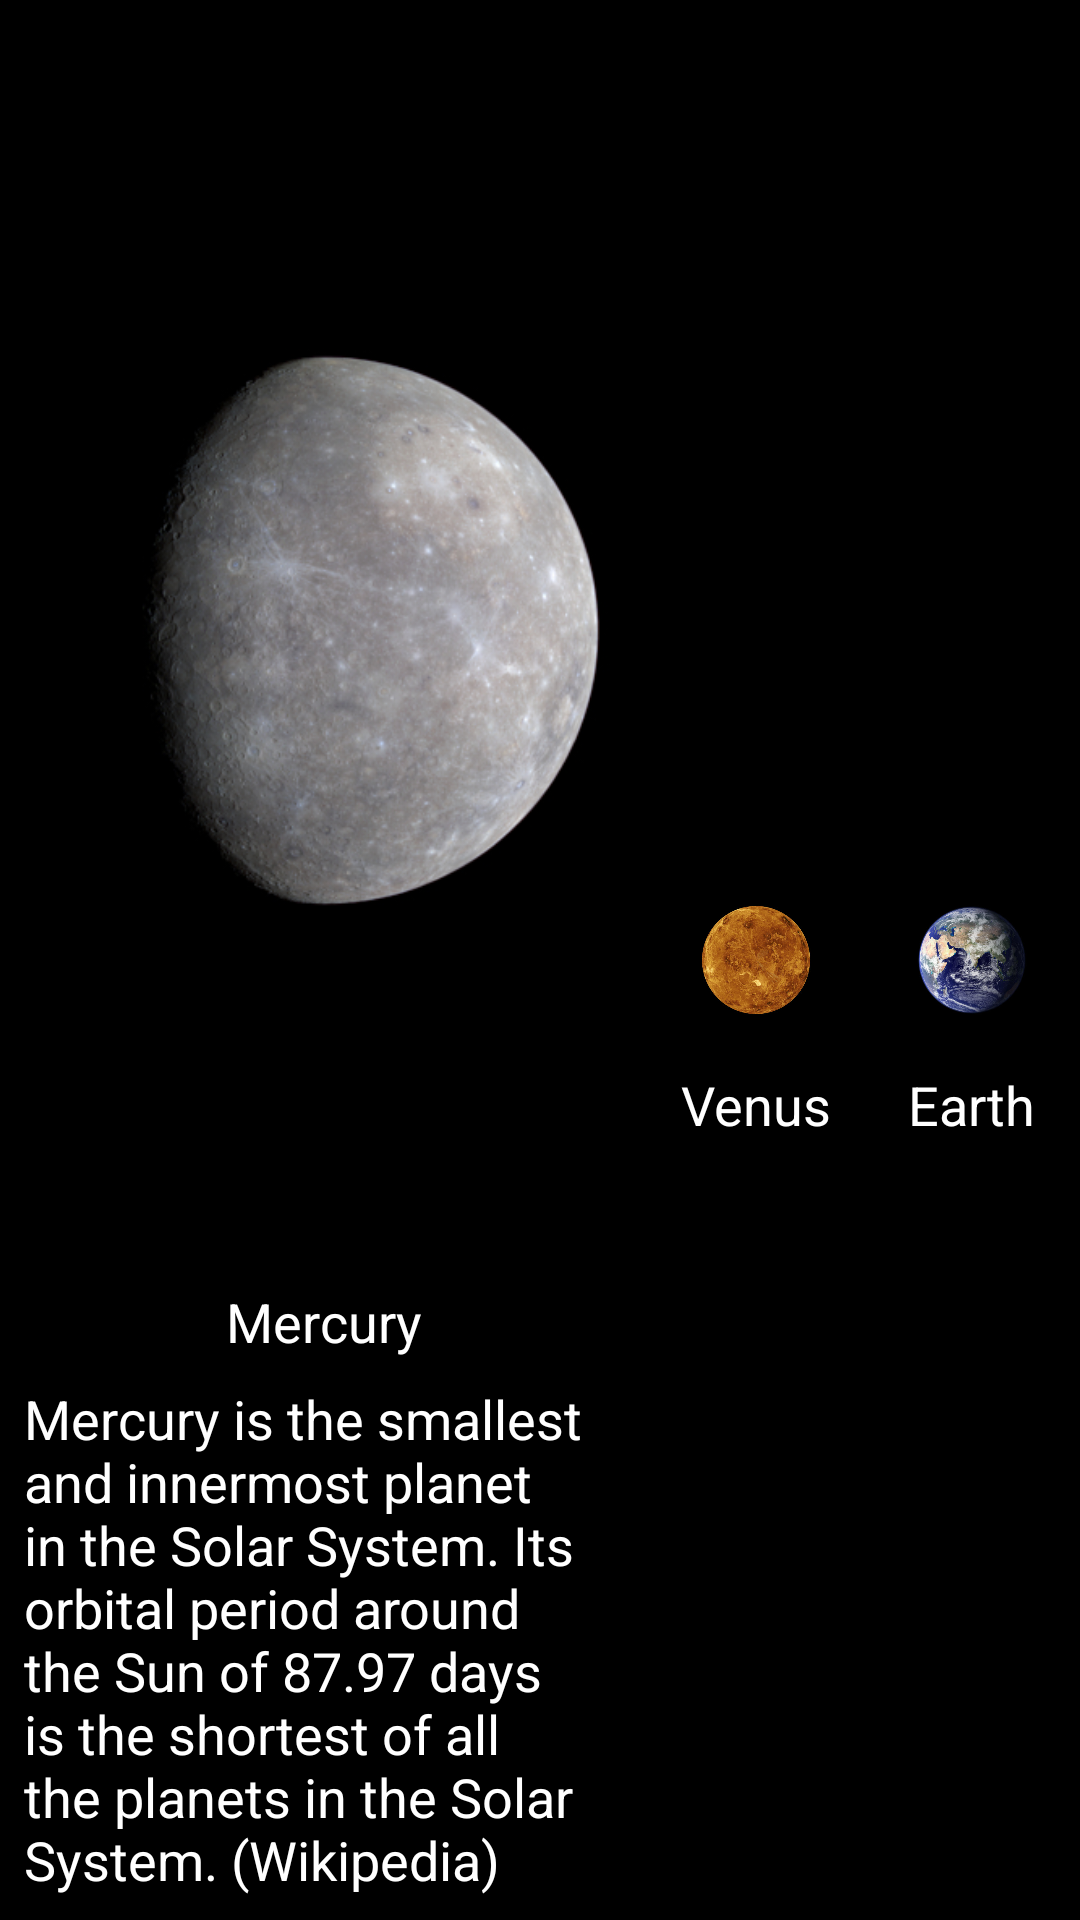

Layout XML and referenced resources for this Android screen:
<!-- AndroidManifest.xml: application theme AppTheme -->
<!-- res/layout/activity_zoom_carousel_mercury.xml -->
<?xml version="1.0" encoding="utf-8"?>
<android.support.constraint.ConstraintLayout xmlns:android="http://schemas.android.com/apk/res/android"
    xmlns:app="http://schemas.android.com/apk/res-auto"
    android:id="@+id/rootLayout"
    android:layout_width="match_parent"
    android:layout_height="match_parent"
    android:background="@android:color/black">

    <ImageView
        android:id="@+id/mercuryImageView"
        android:layout_width="0dp"
        android:layout_height="0dp"
        android:layout_marginBottom="8dp"
        android:alpha="1"
        app:layout_constraintBottom_toTopOf="@+id/mercuryText"
        app:layout_constraintEnd_toStartOf="@+id/leftGuideline"
        app:layout_constraintStart_toStartOf="parent"
        app:layout_constraintTop_toTopOf="parent"
        app:srcCompat="@drawable/planet_mercury" />

    <android.support.constraint.Guideline
        android:id="@+id/leftGuideline"
        android:layout_width="wrap_content"
        android:layout_height="wrap_content"
        android:orientation="vertical"
        app:layout_constraintGuide_percent="0.6" />

    <ImageView
        android:id="@+id/venusImageView"
        android:layout_width="0dp"
        android:layout_height="0dp"
        android:layout_marginEnd="16dp"
        android:layout_marginStart="16dp"
        android:alpha="1"
        app:layout_constraintBottom_toBottomOf="parent"
        app:layout_constraintDimensionRatio="h,1:1"
        app:layout_constraintEnd_toStartOf="@+id/rightGuideline"
        app:layout_constraintStart_toStartOf="@+id/leftGuideline"
        app:layout_constraintTop_toTopOf="parent"
        app:srcCompat="@drawable/planet_venus" />

    <android.support.constraint.Guideline
        android:id="@+id/rightGuideline"
        android:layout_width="wrap_content"
        android:layout_height="wrap_content"
        android:orientation="vertical"
        app:layout_constraintGuide_percent="0.8" />

    <ImageView
        android:id="@+id/earthImageView"
        android:layout_width="0dp"
        android:layout_height="0dp"
        android:layout_marginEnd="16dp"
        android:layout_marginStart="16dp"
        android:alpha="1"
        app:layout_constraintBottom_toBottomOf="parent"
        app:layout_constraintDimensionRatio="h,1:1"
        app:layout_constraintEnd_toEndOf="parent"
        app:layout_constraintStart_toStartOf="@+id/rightGuideline"
        app:layout_constraintTop_toTopOf="parent"
        app:srcCompat="@drawable/planet_earth" />

    <TextView
        android:id="@+id/mercuryText"
        android:layout_width="wrap_content"
        android:layout_height="wrap_content"
        android:layout_marginBottom="8dp"
        android:alpha="1"
        android:text="@string/planet_mercury"
        android:textAppearance="@android:style/TextAppearance.Material.Medium"
        android:textColor="@android:color/white"
        app:layout_constraintBottom_toTopOf="@+id/mercuryDescription"
        app:layout_constraintEnd_toEndOf="@+id/mercuryImageView"
        app:layout_constraintStart_toStartOf="@+id/mercuryImageView" />


    <TextView
        android:id="@+id/venusText"
        android:layout_width="wrap_content"
        android:layout_height="wrap_content"
        android:layout_marginTop="16dp"
        android:alpha="1"
        android:text="@string/planet_venus"
        android:textAppearance="@android:style/TextAppearance.Material.Medium"
        android:textColor="@android:color/white"
        app:layout_constraintEnd_toEndOf="@+id/venusImageView"
        app:layout_constraintStart_toStartOf="@+id/venusImageView"
        app:layout_constraintTop_toBottomOf="@+id/venusImageView" />

    <TextView
        android:id="@+id/earthText"
        android:layout_width="wrap_content"
        android:layout_height="wrap_content"
        android:layout_marginTop="16dp"
        android:alpha="1"
        android:text="@string/planet_earth"
        android:textAppearance="@android:style/TextAppearance.Material.Medium"
        android:textColor="@android:color/white"
        app:layout_constraintEnd_toEndOf="@+id/earthImageView"
        app:layout_constraintHorizontal_bias="0.504"
        app:layout_constraintStart_toStartOf="@+id/earthImageView"
        app:layout_constraintTop_toBottomOf="@+id/earthImageView" />

    <TextView
        android:id="@+id/mercuryDescription"
        android:layout_width="0dp"
        android:layout_height="wrap_content"
        android:layout_marginBottom="8dp"
        android:layout_marginEnd="8dp"
        android:layout_marginStart="8dp"
        android:alpha="1"
        android:text="@string/planet_mercury_description_short"
        android:textAppearance="@android:style/TextAppearance.Material.Medium"
        android:textColor="@android:color/white"
        app:layout_constraintBottom_toBottomOf="parent"
        app:layout_constraintEnd_toStartOf="@id/leftGuideline"
        app:layout_constraintHorizontal_bias="1.0"
        app:layout_constraintStart_toStartOf="parent" />

    <TextView
        android:id="@+id/venusDescription"
        android:layout_width="0dp"
        android:layout_height="wrap_content"
        android:layout_marginEnd="32dp"
        android:layout_marginStart="32dp"
        android:layout_marginTop="16dp"
        android:alpha="0"
        android:text="@string/planet_venus_description"
        android:textAppearance="@android:style/TextAppearance.Material.Medium"
        android:textColor="@android:color/white"
        app:layout_constraintEnd_toStartOf="@id/rightGuideline"
        app:layout_constraintStart_toEndOf="@id/leftGuideline"
        app:layout_constraintTop_toBottomOf="@id/venusText" />

    <TextView
        android:id="@+id/earthDescription"
        android:layout_width="0dp"
        android:layout_height="wrap_content"
        android:layout_marginEnd="32dp"
        android:layout_marginStart="32dp"
        android:layout_marginTop="16dp"
        android:alpha="0"
        android:text="@string/planet_earth"
        android:textAppearance="@android:style/TextAppearance.Material.Medium"
        android:textColor="@android:color/white"
        app:layout_constraintEnd_toEndOf="parent"
        app:layout_constraintStart_toEndOf="@id/rightGuideline"
        app:layout_constraintTop_toBottomOf="@id/earthText" />

</android.support.constraint.ConstraintLayout>
<!-- resources referenced by this layout -->
<resources>
  <!-- drawable planet_earth: jpg bitmap (drawable, 49956 bytes) -->
  <!-- drawable planet_mercury: jpg bitmap (drawable, 101284 bytes) -->
  <!-- drawable planet_venus: jpg bitmap (drawable, 63457 bytes) -->
  <string name="planet_earth">Earth</string>
  <string name="planet_mercury">Mercury</string>
  <string name="planet_mercury_description_short">Mercury is the smallest and innermost planet in the Solar System. Its orbital period around the Sun of 87.97 days is the shortest of all the planets in the Solar System. (Wikipedia)</string>
  <string name="planet_venus">Venus</string>
  <string name="planet_venus_description">Venus is the second planet from the Sun, orbiting it every 224.7 Earth days. It has the longest rotation period (243 days) of any planet in the Solar System and rotates in the opposite direction to most other planets (meaning the Sun would rise in the west and set in the east). It does not have any natural satellites. It is named after the Roman goddess of love and beauty. It is the second-brightest natural object in the night sky after the Moon, reaching an apparent magnitude of −4.6 – bright enough to cast shadows at night and, rarely, visible to the naked eye in broad daylight. Orbiting within Earth\'s orbit, Venus is an inferior planet and never appears to venture far from the Sun; its maximum angular distance from the Sun (elongation) is 47.8°. (Wikipedia)</string>
  <style name="AppTheme" parent="Theme.AppCompat.Light.DarkActionBar">
          
          <item name="colorPrimary">@color/colorPrimary</item>
          <item name="colorPrimaryDark">@color/colorPrimaryDark</item>
          <item name="colorAccent">@color/colorAccent</item>
      </style>
  <color name="colorPrimary">#3F51B5</color>
  <color name="colorPrimaryDark">#303F9F</color>
  <color name="colorAccent">#FF4081</color>
</resources>
